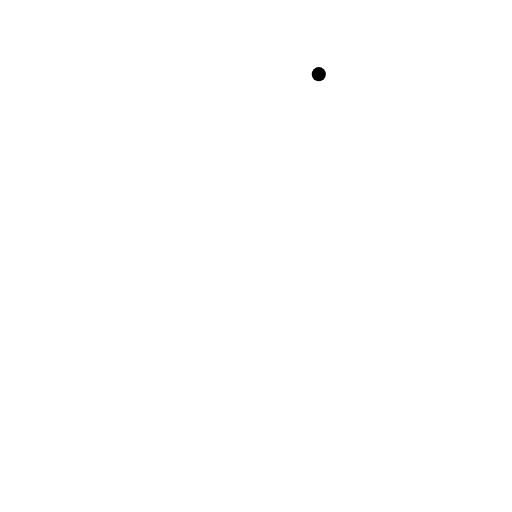
t = 0.00 s
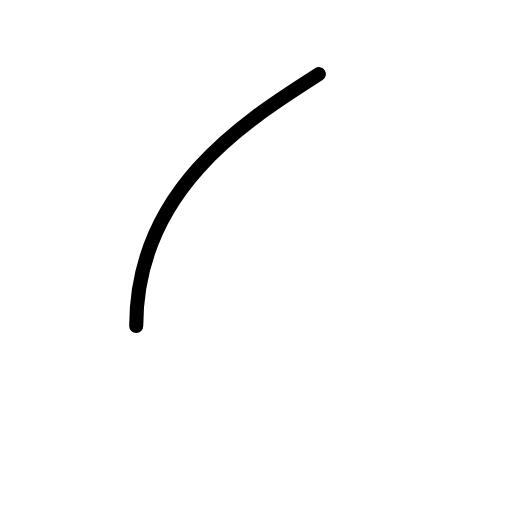
t = 0.20 s
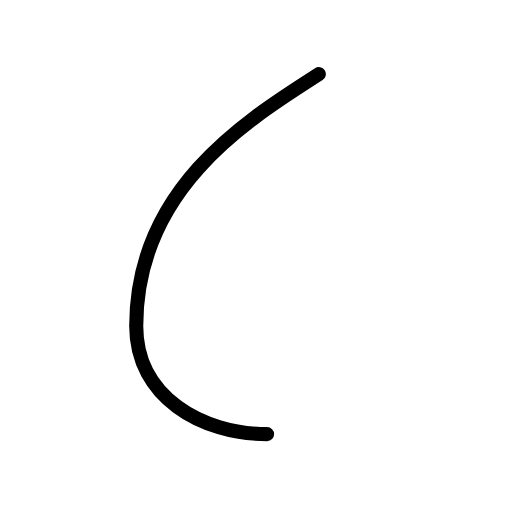
t = 0.40 s
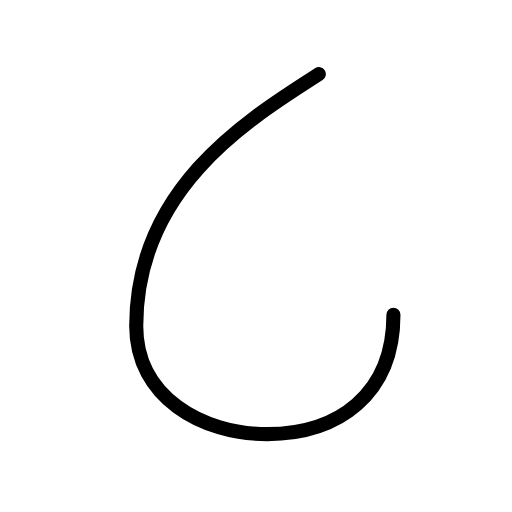
t = 0.60 s
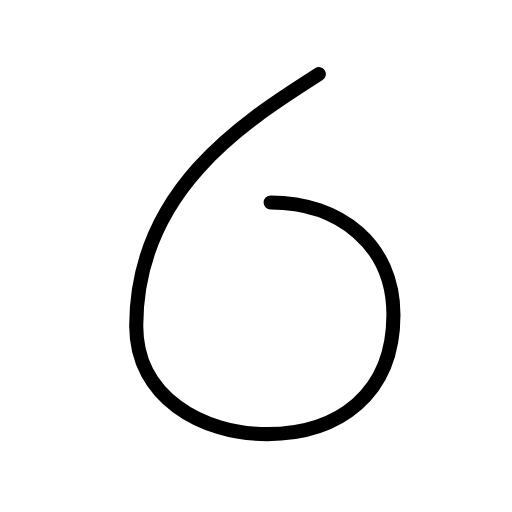
t = 0.80 s
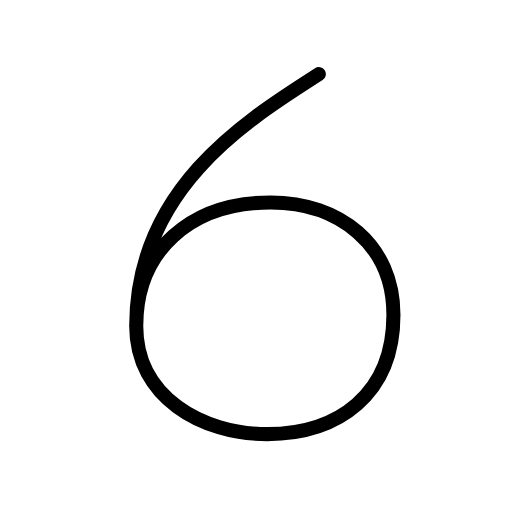
t = 1.00 s

The animated SVG that drew these frames (rendered in a browser with its animation timeline set to each time). Animation: 5 SMIL elements (animate=5); one cycle of 1.00 s.

<?xml version="1.0" encoding="UTF-8"?>
<!--
AniKanjiVG is licensed by CC-BY-SA Paul C. Sommerhoff (https://bitbucket.org/sommerhoff/anikanjivg).
AniKanjiVG uses KanjiVG which is licensed by CC-BY-SA Ulrich Apel (http://kanjivg.tagaini.net).
See also http://creativecommons.org/licenses/by-sa/3.0/
-->
<svg xmlns:kvg='http://kanjivg.tagaini.net' xmlns='http://www.w3.org/2000/svg' width='109' height='109' viewBox='0 0 109 109' style='fill:none;stroke:#000000;stroke-width:3;stroke-linecap:round;stroke-linejoin:round;' id="kvg:kanji_00036"><g id="kvg:00036"><path id="kvg:00036-s1" d="M67.87,15.79c-14.6,9.39-38.87,23.99-38.87,53.61c0,15.14,14.02,23.02,27.86,23.02c15.17,0,26.9-8.48,26.9-25.4c0-14.93-11.47-23.92-26.15-23.92c-17.05,0-28.61,10.26-28.61,26.3"><animate attributeName="d" begin="0.0s" dur="0.2s" from="M67.87,15.79C67.87,15.79,67.87,15.79,67.87,15.79" to="M67.87,15.79c-14.6,9.39-38.87,23.99-38.87,53.61" />
<animate attributeName="d" begin="0.2s" dur="0.2s" from="M67.87,15.79c-14.6,9.39-38.87,23.99-38.87,53.61c0,0,0,0,0,0,0" to="M67.87,15.79c-14.6,9.39-38.87,23.99-38.87,53.61c0,15.14,14.02,23.02,27.86,23.02" />
<animate attributeName="d" begin="0.4s" dur="0.2s" from="M67.87,15.79c-14.6,9.39-38.87,23.99-38.87,53.61c0,15.14,14.02,23.02,27.86,23.02c0,0,0,0,0,0,0" to="M67.87,15.79c-14.6,9.39-38.87,23.99-38.87,53.61c0,15.14,14.02,23.02,27.86,23.02c15.17,0,26.9-8.48,26.9-25.4" />
<animate attributeName="d" begin="0.6000000000000001s" dur="0.2s" from="M67.87,15.79c-14.6,9.39-38.87,23.99-38.87,53.61c0,15.14,14.02,23.02,27.86,23.02c15.17,0,26.9-8.48,26.9-25.4c0,0,0,0,0,0,0" to="M67.87,15.79c-14.6,9.39-38.87,23.99-38.87,53.61c0,15.14,14.02,23.02,27.86,23.02c15.17,0,26.9-8.48,26.9-25.4c0-14.93-11.47-23.92-26.15-23.92" />
<animate attributeName="d" begin="0.8s" dur="0.2s" from="M67.87,15.79c-14.6,9.39-38.87,23.99-38.87,53.61c0,15.14,14.02,23.02,27.86,23.02c15.17,0,26.9-8.48,26.9-25.4c0-14.93-11.47-23.92-26.15-23.92c0,0,0,0,0,0,0" to="M67.87,15.79c-14.6,9.39-38.87,23.99-38.87,53.61c0,15.14,14.02,23.02,27.86,23.02c15.17,0,26.9-8.48,26.9-25.4c0-14.93-11.47-23.92-26.15-23.92c-17.05,0-28.61,10.26-28.61,26.3" />
</path>
</g>
</svg>
